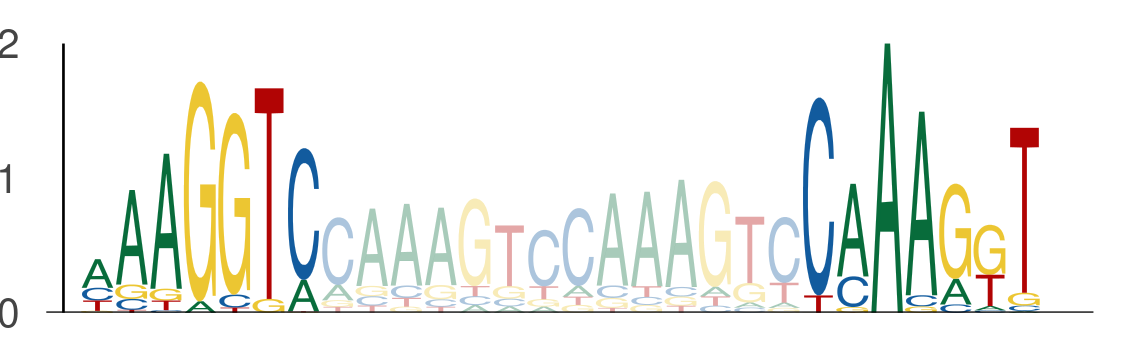

The table this chart was drawn from, first rows:
seq_index, start_position, end_position, is_reversed_complement
4699, 73, 80, 0
4699, 94, 101, 0
1089, 73, 80, 0
1089, 94, 101, 0
1265, 58, 65, 0
1265, 79, 86, 0
1822, 73, 80, 0
1822, 94, 101, 0
3718, 73, 80, 0
3718, 94, 101, 0
1049, 43, 50, 0
1049, 64, 71, 0
1049, 73, 80, 0
1049, 94, 101, 0
525, 14, 21, 0
525, 35, 42, 0
1170, 73, 80, 0
1170, 94, 101, 0
2449, 73, 80, 0
2449, 94, 101, 0
2745, 73, 80, 0
2745, 94, 101, 0
3942, 44, 51, 0
3942, 65, 72, 0
3942, 73, 80, 0
3942, 94, 101, 0
2782, 73, 80, 0
2782, 94, 101, 0
5034, 58, 65, 0
5034, 79, 86, 0
5034, 73, 80, 0
5034, 94, 101, 0
5977, 39, 46, 0
5977, 60, 67, 0
1051, 58, 65, 0
1051, 79, 86, 0
1051, 73, 80, 0
1051, 94, 101, 0
4271, 73, 80, 0
4271, 94, 101, 0
5584, 73, 80, 0
5584, 94, 101, 0
936, 73, 80, 0
936, 94, 101, 0
936, 37, 44, 0
936, 58, 65, 0
4671, 73, 80, 0
4671, 94, 101, 0
2712, 73, 80, 0
2712, 94, 101, 0
1069, 44, 51, 0
1069, 65, 72, 0
1069, 73, 80, 0
1069, 94, 101, 0
1044, 73, 80, 0
1044, 94, 101, 0
5158, 73, 80, 0
5158, 94, 101, 0
1835, 73, 80, 0
1835, 94, 101, 0
... 1,438 more rows
